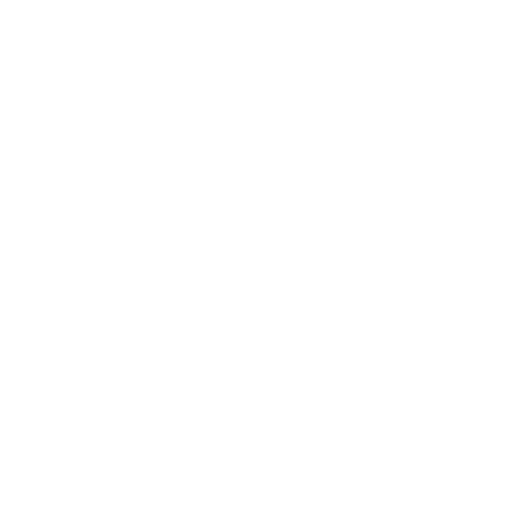
t = 0.00 s
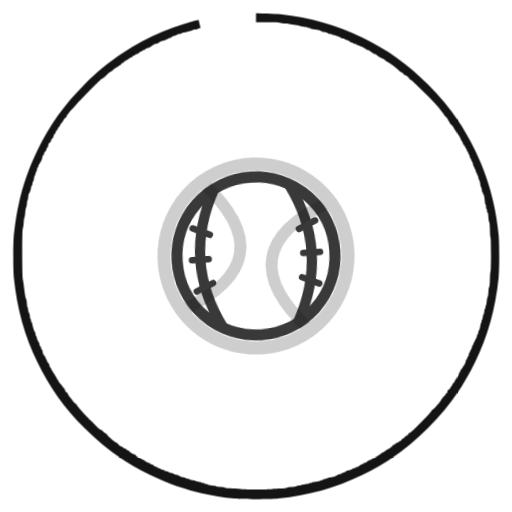
t = 0.84 s
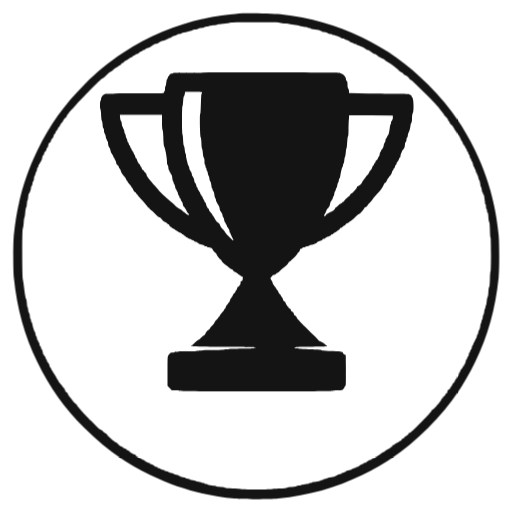
t = 1.68 s
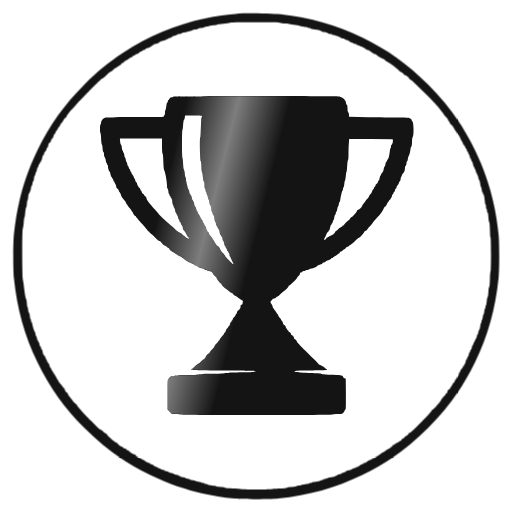
t = 2.52 s
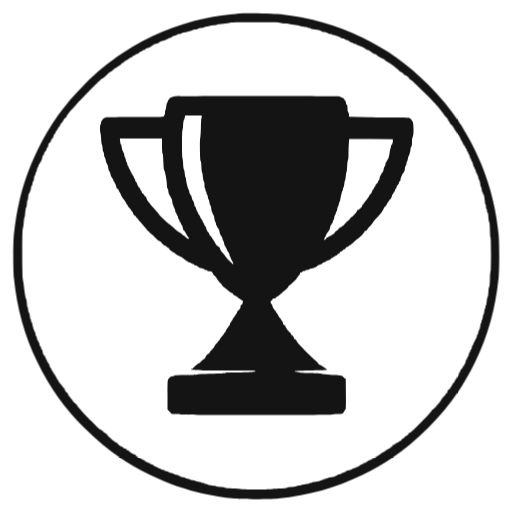
t = 3.36 s
t = 4.20 s: frame unchanged from t = 3.36 s, image omitted

The animated SVG that drew these frames (rendered in a browser with its animation timeline set to each time). Animation: 6 CSS @keyframes rules; one cycle of 4.20 s.

<svg xmlns="http://www.w3.org/2000/svg" viewBox="0 0 1024 1024" role="img" aria-label="Sportarr">
<style>
  .ink { fill: var(--ink, #141414); }
  .bs { stroke: var(--ink, #141414); fill: none; stroke-linecap: round; }
  .bf { fill: var(--ink, #141414); }
  .gs { stop-color: #ffffff; stop-opacity: 0; }
  .gs-mid { stop-opacity: 0.45; }
  .ball { opacity: 0; transform-box: view-box; transform-origin: 50% 50%; }
  .thump { transform-box: view-box; transform-origin: 50% 50%; }

  .ringArc { animation: ringDraw 0.9s cubic-bezier(0.7,0.05,0.3,0.95) 0.1s backwards; }
  @keyframes ringDraw { from { stroke-dashoffset: 100; } }

  .ball { animation: ballFlick 0.3s ease-out calc(0.15s + var(--bi) * 0.21s) both; }
  .ball--last { animation: ballLast 0.62s ease-in calc(0.15s + var(--bi) * 0.21s) both; }
  @keyframes ballFlick {
    0%   { opacity: 0; transform: scale(0.55) rotate(-24deg); }
    30%  { opacity: 1; transform: scale(1) rotate(0deg); }
    75%  { opacity: 1; transform: scale(1.02) rotate(4deg); }
    100% { opacity: 0; transform: scale(1.1) rotate(10deg); }
  }
  @keyframes ballLast {
    0%   { opacity: 0; transform: scale(0.55) rotate(-24deg); }
    16%  { opacity: 1; transform: scale(1) rotate(0deg); }
    55%  { opacity: 1; transform: scale(1); }
    100% { opacity: 0; transform: scale(1.5); }
  }

  .trophy { animation: trophyRise 0.78s cubic-bezier(0.3,1.42,0.55,1) 1.25s backwards; }
  @keyframes trophyRise { from { transform: translateY(820px); } }

  .thump { animation: thump 0.3s ease-out 1.95s; }
  @keyframes thump {
    0% { transform: scale(1); } 40% { transform: scale(0.982); } 100% { transform: scale(1); }
  }

  .shine { opacity: 0; animation: gleam 0.95s cubic-bezier(0.4,0,0.2,1) 2.25s backwards; }
  @keyframes gleam {
    0%   { transform: translateX(300px); opacity: 0; }
    12%  { opacity: 1; } 88% { opacity: 1; }
    100% { transform: translateX(1600px); opacity: 0; }
  }

  @media (prefers-reduced-motion: reduce) {
    .ringArc, .trophy, .thump, .ball, .shine, .letter { animation: none; }
    .shine { opacity: 0; }
    .ball { opacity: 0; }
  }
</style>
<g class="thump">
  <defs>
    <mask id="ringDraw" maskUnits="userSpaceOnUse">
      <rect width="1024" height="1024" fill="black"/>
      <circle class="ringArc" cx="512" cy="512" r="475" fill="none" stroke="white" stroke-width="90"
              transform="rotate(-90 512 512)" pathLength="100" stroke-dasharray="100" stroke-dashoffset="0"/>
    </mask>
    <clipPath id="innerHole"><circle cx="512" cy="512" r="452"/></clipPath>
    <path id="trophyPath" transform="translate(0,1024) scale(0.1,-0.1)" d="M3470 8311 c0 -5 -16 -12 -35 -15 -25 -5 -39 -15 -47 -32 -6
-13 -15 -24 -19 -24 -4 0 -10 -13 -14 -30 -4 -16 -10 -30 -15 -30 -4 0 -11
-31 -15 -70 -4 -38 -11 -70 -16 -70 -5 0 -9 -22 -9 -50 0 -27 -4 -50 -10 -50
-5 0 -10 -9 -10 -20 0 -20 -7 -20 -568 -20 -314 0 -581 -4 -599 -9 -49 -14
-93 -65 -93 -106 0 -19 -4 -35 -10 -35 -6 0 -10 -35 -10 -85 0 -47 4 -85 9
-85 5 0 10 -50 13 -111 3 -61 9 -114 15 -117 6 -4 12 -38 15 -76 2 -42 9 -71
16 -74 7 -2 12 -22 12 -47 0 -25 6 -50 14 -58 8 -8 18 -38 22 -66 4 -28 10
-51 15 -51 5 0 9 -9 9 -20 0 -11 5 -20 10 -20 6 0 10 -12 10 -27 0 -38 19
-103 30 -103 5 0 14 -25 20 -55 6 -30 16 -55 21 -55 5 0 9 -7 9 -15 0 -8 4
-15 9 -15 5 0 12 -13 16 -30 4 -16 11 -30 16 -30 5 0 9 -7 9 -16 0 -8 6 -22
14 -29 7 -8 16 -32 20 -55 5 -30 12 -44 26 -47 11 -3 22 -17 25 -34 4 -16 10
-29 15 -29 4 0 15 -21 24 -46 14 -41 36 -76 81 -127 9 -10 21 -32 27 -48 5
-16 14 -29 19 -29 5 0 9 -6 9 -13 0 -8 18 -33 40 -57 22 -24 40 -49 40 -57 0
-7 7 -16 15 -19 8 -4 15 -14 15 -23 1 -19 34 -61 49 -61 6 0 11 -7 11 -15 0
-9 7 -18 15 -21 8 -4 15 -10 15 -14 0 -4 21 -30 48 -58 56 -59 156 -178 160
-192 2 -6 10 -10 18 -10 8 0 14 -7 14 -15 0 -9 8 -18 18 -22 9 -3 49 -39 89
-79 40 -42 79 -74 90 -74 12 0 30 -15 44 -37 14 -22 43 -47 72 -60 26 -13 47
-28 47 -33 0 -6 7 -10 15 -10 9 0 20 -11 25 -25 5 -14 16 -25 24 -25 7 0 16
-7 20 -15 3 -8 12 -15 20 -15 8 0 32 -15 55 -34 22 -18 60 -42 85 -52 25 -11
46 -22 46 -26 0 -5 6 -8 14 -8 8 0 16 -7 20 -15 3 -8 12 -15 20 -15 7 0 16 -7
20 -15 3 -8 12 -15 19 -15 8 0 20 -7 27 -15 7 -8 21 -15 32 -15 11 0 26 -7 34
-15 9 -8 24 -15 34 -15 10 0 20 -7 24 -15 3 -8 17 -15 31 -15 14 0 25 -4 25
-10 0 -5 6 -10 14 -10 8 0 16 -6 19 -14 3 -8 27 -17 56 -21 28 -4 52 -13 55
-21 3 -8 16 -14 30 -14 13 0 26 -5 28 -11 2 -6 25 -13 51 -16 42 -5 49 -10 61
-37 7 -18 27 -43 43 -57 16 -13 32 -32 35 -41 11 -28 73 -107 85 -107 6 -1 13
-11 15 -23 2 -12 23 -37 48 -55 25 -19 67 -51 94 -73 26 -22 54 -40 61 -40 7
0 20 -11 29 -25 9 -14 27 -27 41 -31 14 -3 25 -10 25 -15 0 -5 6 -9 14 -9 8 0
16 -7 20 -15 3 -8 12 -15 21 -15 8 0 15 -4 15 -10 0 -5 7 -10 15 -10 8 0 15
-4 15 -10 0 -5 7 -10 16 -10 13 0 15 -7 10 -31 -3 -17 -6 -35 -6 -40 0 -4 -9
-11 -20 -14 -15 -5 -20 -15 -20 -41 0 -19 -4 -34 -10 -34 -5 0 -10 -6 -10 -14
0 -8 -9 -18 -20 -21 -12 -4 -23 -18 -27 -36 -3 -16 -12 -34 -19 -40 -8 -6 -14
-16 -14 -21 0 -5 -11 -21 -25 -36 -14 -15 -28 -37 -31 -49 -4 -13 -10 -23 -15
-23 -5 0 -9 -7 -9 -15 0 -8 -4 -15 -10 -15 -5 0 -14 -18 -20 -40 -6 -22 -15
-40 -20 -40 -6 0 -10 -4 -10 -9 0 -6 -11 -22 -24 -36 -14 -15 -28 -40 -31 -56
-4 -17 -13 -33 -21 -36 -8 -3 -14 -9 -14 -14 0 -11 -10 -24 -52 -69 -14 -16
-29 -38 -33 -49 -3 -12 -11 -21 -16 -21 -5 0 -9 -5 -9 -10 0 -6 -18 -29 -40
-51 -22 -22 -40 -47 -40 -55 0 -9 -20 -35 -44 -59 -24 -23 -47 -51 -50 -61 -3
-11 -20 -27 -37 -36 -18 -11 -37 -34 -47 -58 -9 -22 -26 -43 -37 -46 -10 -4
-35 -24 -55 -45 -20 -22 -41 -39 -48 -39 -10 0 -35 -21 -108 -90 -12 -11 -26
-20 -33 -20 -6 0 -11 -4 -11 -8 0 -15 277 -22 797 -22 406 0 493 -2 493 -13 0
-11 -42 -15 -197 -20 -108 -4 -243 -7 -300 -7 -56 0 -103 -4 -103 -8 0 -5
-127 -12 -282 -15 -183 -4 -284 -10 -286 -17 -2 -6 -79 -10 -223 -10 -120 0
-219 -4 -219 -9 0 -4 -21 -11 -47 -14 -30 -3 -52 -12 -58 -22 -5 -9 -18 -26
-27 -37 -16 -19 -18 -50 -18 -314 l0 -292 43 -46 42 -46 88 0 c51 0 87 -4 87
-10 0 -7 515 -10 1525 -10 1010 0 1525 3 1525 10 0 6 37 10 90 10 83 0 93 2
115 25 14 13 25 31 25 38 0 8 7 17 15 21 13 5 15 46 13 313 l-3 307 -25 13
c-13 6 -27 20 -31 31 -9 23 -50 29 -269 38 -85 4 -158 11 -161 17 -4 6 -97 12
-223 15 -119 3 -216 9 -216 13 0 5 -23 9 -51 9 -36 0 -49 4 -47 13 4 9 76 14
294 18 367 8 354 7 354 19 0 6 -7 10 -15 10 -8 0 -15 4 -15 9 0 9 -88 66 -119
76 -12 3 -21 11 -21 17 0 6 -33 40 -72 76 -116 104 -358 352 -358 366 0 15
-37 56 -50 56 -6 0 -10 8 -10 18 0 19 -34 62 -50 62 -5 0 -10 10 -12 23 -2 12
-13 26 -25 32 -13 5 -23 16 -23 23 0 7 -7 15 -15 18 -8 4 -15 12 -15 20 0 8
-4 14 -9 14 -5 0 -12 14 -16 31 -4 18 -16 35 -31 41 -15 7 -24 20 -24 35 0 12
-9 32 -20 43 -11 11 -20 24 -20 29 0 4 -11 20 -25 35 -14 15 -28 38 -31 52 -4
14 -13 28 -20 31 -8 3 -14 11 -14 18 0 6 -11 24 -25 39 -14 15 -25 31 -25 37
0 5 -4 9 -9 9 -5 0 -13 15 -17 33 -3 17 -15 43 -25 56 -25 31 -24 58 1 73 11
7 20 18 20 25 0 8 13 13 30 13 19 0 34 7 42 20 7 11 19 20 26 20 8 0 26 12 41
28 16 15 62 56 105 91 45 38 76 71 76 82 0 11 6 19 13 19 16 1 157 134 157
150 0 7 14 25 30 40 17 15 30 37 30 49 0 14 6 21 20 21 11 0 23 7 26 15 4 9
19 15 35 15 16 0 29 5 29 10 0 6 13 10 28 10 16 0 37 7 48 15 10 8 27 15 38
15 30 0 116 34 116 45 0 11 38 30 83 41 15 3 27 12 27 20 0 8 10 14 25 14 13
0 28 6 32 13 4 8 32 22 61 32 28 11 52 25 52 32 0 7 9 13 20 13 11 0 20 4 20
8 0 4 20 18 45 30 25 12 45 26 45 31 0 5 9 11 21 14 11 3 23 15 26 26 3 12 14
21 24 21 10 0 24 8 31 19 7 10 23 21 35 25 12 4 25 16 28 27 4 10 15 19 25 19
10 0 22 5 25 10 4 6 25 23 48 37 23 14 65 49 92 77 28 28 62 56 77 63 25 11
108 105 108 123 0 4 11 11 24 14 14 3 28 16 32 28 3 12 25 39 49 60 23 21 51
55 61 75 10 20 52 68 92 108 66 65 98 110 134 188 7 15 17 27 24 27 6 0 19 19
30 43 10 23 24 46 31 50 7 4 13 14 13 21 0 8 7 16 15 20 8 3 15 10 15 16 0 6
7 18 15 26 8 9 15 26 15 39 0 12 7 25 15 29 8 3 15 14 15 25 0 10 7 21 15 25
8 3 15 16 15 30 0 13 7 26 15 30 8 3 15 15 15 26 0 12 11 33 25 48 14 15 25
36 25 48 0 12 7 24 15 28 8 3 15 18 15 33 0 15 7 41 15 57 8 15 15 32 15 37 0
5 10 20 23 35 25 29 35 55 36 102 1 18 8 40 16 48 8 9 15 30 15 49 0 18 5 35
11 37 5 2 13 24 16 48 3 25 11 51 17 59 14 18 35 97 36 136 0 17 7 39 15 49
10 14 15 45 15 98 0 55 5 86 16 103 24 37 17 291 -8 309 -10 7 -18 21 -18 31
0 9 -9 19 -20 22 -11 3 -20 9 -20 14 0 5 -100 9 -222 9 -123 0 -395 3 -605 7
l-383 6 0 38 c0 21 -7 44 -15 53 -10 10 -15 35 -15 81 0 49 -4 67 -15 71 -8 4
-15 18 -15 34 0 16 -7 35 -15 44 -8 8 -15 18 -15 23 0 14 -38 42 -65 49 -14 3
-25 10 -25 15 0 5 -697 9 -1665 9 -964 0 -1665 -4 -1665 -9z m570 -401 c0 -11
-4 -20 -9 -20 -4 0 -10 -87 -13 -193 -3 -107 -8 -199 -12 -206 -13 -21 -7
-464 7 -473 8 -5 13 -45 15 -115 2 -59 8 -111 14 -114 5 -3 12 -41 15 -85 4
-45 12 -84 20 -92 8 -8 13 -37 13 -78 0 -36 4 -64 10 -64 6 0 10 -13 10 -30 0
-16 5 -30 10 -30 6 0 10 -13 10 -29 0 -16 5 -31 11 -33 5 -2 13 -24 16 -48 3
-25 10 -48 16 -51 5 -4 12 -28 15 -55 3 -27 11 -53 19 -59 7 -5 16 -38 19 -72
4 -35 11 -63 15 -63 5 0 9 -10 9 -21 0 -12 7 -27 15 -33 10 -7 18 -35 22 -71
4 -33 12 -66 20 -73 7 -7 13 -27 13 -43 0 -16 5 -29 10 -29 6 0 10 -9 10 -20
0 -11 5 -20 10 -20 6 0 10 -5 10 -11 0 -6 6 -17 14 -24 7 -8 16 -36 20 -64 4
-28 11 -51 16 -51 6 0 10 -5 10 -11 0 -6 7 -17 15 -25 8 -9 15 -27 15 -40 0
-14 6 -32 14 -39 7 -8 17 -34 20 -60 4 -25 11 -45 17 -45 5 0 9 -7 9 -16 0 -8
7 -22 15 -30 8 -9 15 -24 15 -35 0 -10 5 -19 10 -19 6 0 10 -5 10 -11 0 -6 7
-17 15 -25 8 -9 15 -29 15 -45 0 -16 5 -29 10 -29 6 0 10 -6 10 -13 0 -7 14
-40 30 -72 34 -67 34 -65 19 -65 -13 0 -159 152 -159 166 0 6 -20 31 -44 56
-25 25 -48 58 -52 74 -8 32 -19 45 -52 63 -19 10 -36 34 -77 112 -5 11 -13 19
-17 19 -5 0 -8 6 -8 13 0 8 -16 30 -35 50 -19 20 -35 45 -35 57 0 11 -4 20
-10 20 -13 0 -50 74 -50 99 0 10 -6 21 -14 24 -8 3 -17 19 -21 36 -4 17 -10
31 -15 31 -5 0 -11 14 -15 30 -4 17 -11 30 -16 30 -5 0 -9 7 -9 15 0 8 -4 15
-9 15 -5 0 -12 14 -16 30 -4 17 -11 30 -16 30 -5 0 -9 7 -9 15 0 8 -4 15 -9
15 -5 0 -12 14 -16 30 -4 17 -10 30 -15 30 -4 0 -11 18 -15 39 -4 22 -13 42
-20 45 -8 3 -17 27 -21 56 -4 27 -10 50 -15 50 -5 0 -9 7 -9 15 0 8 -4 15 -9
15 -5 0 -12 20 -15 45 -4 25 -11 45 -17 45 -5 0 -9 7 -9 15 0 8 -4 15 -9 15
-5 0 -12 20 -15 45 -4 25 -11 45 -15 45 -10 0 -51 166 -51 208 0 18 -4 32 -9
32 -4 0 -11 35 -15 77 -4 43 -12 81 -18 84 -7 5 -13 53 -16 118 -3 61 -8 111
-13 111 -5 0 -9 126 -9 280 0 154 4 280 9 280 4 0 11 43 13 96 3 53 10 99 16
103 6 4 14 26 18 49 l7 42 168 0 c162 0 169 -1 169 -20z m-800 -589 c0 -98 4
-151 11 -153 7 -2 13 -63 16 -163 3 -88 10 -163 15 -166 19 -13 58 -228 58
-325 0 -23 5 -44 11 -46 6 -2 14 -27 17 -56 2 -29 8 -52 13 -52 5 0 9 -9 9
-20 0 -11 5 -20 10 -20 6 0 10 -7 10 -16 0 -9 7 -22 15 -28 9 -7 18 -36 21
-73 4 -35 11 -63 15 -63 5 0 9 -9 9 -21 0 -11 6 -27 14 -34 7 -8 17 -34 20
-60 4 -25 11 -45 17 -45 5 0 9 -7 9 -16 0 -8 7 -22 15 -30 8 -9 15 -27 15 -40
0 -14 7 -32 15 -40 8 -9 15 -24 15 -35 0 -10 4 -19 10 -19 5 0 13 -12 16 -27
4 -16 14 -33 21 -38 8 -6 17 -30 20 -53 3 -23 9 -42 13 -42 9 0 47 -59 66
-100 6 -14 18 -31 27 -39 10 -7 17 -20 17 -28 0 -21 -36 -7 -69 28 -16 16 -33
29 -39 29 -7 0 -17 9 -24 20 -7 11 -33 30 -58 42 -25 11 -65 41 -91 67 -25 25
-69 64 -97 86 -64 48 -232 210 -232 222 0 5 -30 41 -67 80 -94 97 -173 201
-173 227 0 11 -11 30 -25 40 -14 10 -25 24 -25 31 0 7 -9 15 -19 18 -11 3 -22
17 -26 36 -4 17 -10 31 -15 31 -4 0 -11 11 -14 25 -4 14 -11 25 -16 25 -11 0
-50 73 -50 94 0 7 -7 16 -14 19 -8 3 -18 22 -22 41 -3 20 -10 36 -14 36 -5 0
-11 14 -15 30 -4 17 -11 30 -16 30 -5 0 -9 7 -9 15 0 8 -4 15 -10 15 -5 0 -10
9 -10 20 0 11 -4 20 -9 20 -5 0 -12 14 -16 30 -4 17 -10 30 -15 30 -5 0 -11
14 -15 30 -4 17 -10 30 -15 30 -4 0 -11 18 -15 40 -4 22 -10 40 -15 40 -4 0
-11 20 -14 45 -4 25 -11 45 -15 45 -5 0 -11 23 -15 50 -4 28 -11 50 -16 50 -6
0 -10 9 -10 20 0 11 -4 20 -9 20 -4 0 -11 27 -15 59 -4 33 -12 61 -18 63 -6 2
-13 30 -16 61 l-4 57 421 0 421 0 0 -149z m4618 106 c3 -29 -17 -87 -30 -87
-5 0 -8 -13 -8 -30 0 -16 -4 -30 -8 -30 -4 0 -13 -44 -20 -97 -7 -53 -18 -104
-26 -112 -7 -9 -19 -31 -27 -48 -8 -18 -17 -33 -21 -33 -5 0 -8 -13 -8 -29 0
-16 -7 -36 -15 -45 -8 -8 -18 -35 -21 -59 -4 -27 -16 -55 -30 -70 -13 -15 -24
-33 -24 -42 0 -8 -4 -15 -9 -15 -6 0 -13 -20 -17 -45 -3 -25 -12 -49 -19 -53
-7 -4 -15 -18 -17 -32 -1 -14 -13 -29 -25 -35 -14 -6 -23 -18 -23 -33 0 -12
-7 -25 -15 -28 -8 -4 -15 -14 -15 -25 0 -10 -6 -22 -14 -26 -7 -4 -19 -25 -25
-45 -7 -21 -18 -41 -25 -45 -7 -5 -21 -22 -30 -40 -9 -18 -26 -43 -39 -56 -12
-14 -33 -41 -47 -62 -14 -20 -33 -46 -42 -56 -10 -10 -18 -25 -18 -33 0 -18
-66 -76 -85 -76 -8 0 -15 -9 -15 -20 0 -17 -92 -120 -106 -120 -8 0 -44 -41
-44 -50 0 -5 -5 -10 -10 -10 -13 0 -100 -88 -100 -101 0 -5 -7 -9 -15 -9 -8 0
-15 -5 -15 -11 0 -5 -16 -17 -35 -24 -19 -8 -39 -24 -45 -34 -5 -11 -24 -28
-40 -38 -17 -9 -30 -23 -30 -30 0 -15 -56 -58 -90 -68 -13 -4 -30 -14 -38 -21
-7 -8 -20 -14 -28 -14 -8 0 -14 -4 -14 -9 0 -13 -29 -41 -41 -41 -11 0 -2 41
10 50 4 3 15 27 25 53 10 27 24 51 32 54 8 3 14 11 14 18 0 7 5 15 11 17 6 2
15 26 20 53 5 28 14 52 19 53 6 2 10 10 10 18 0 8 4 14 10 14 5 0 12 16 16 35
3 19 10 35 15 35 4 0 11 23 15 50 4 28 10 50 15 50 4 0 11 16 15 35 3 19 10
35 15 35 4 0 11 23 15 50 4 28 10 50 15 50 4 0 11 20 15 45 3 25 10 45 14 45
5 0 11 19 15 43 12 80 39 187 47 187 4 0 8 14 8 30 0 17 4 30 9 30 5 0 13 30
17 68 3 37 10 69 15 72 4 3 11 43 15 88 4 45 10 82 14 82 4 0 10 53 13 117 4
66 11 119 17 121 6 2 10 50 10 121 0 65 3 159 7 210 l6 91 436 -2 436 -3 3
-28z"/>
    <clipPath id="trophyClip"><use href="#trophyPath"/></clipPath>
    <linearGradient id="gleam">
      <stop class="gs" offset="0"/><stop class="gs gs-mid" offset="0.5"/><stop class="gs" offset="1"/>
    </linearGradient>
  </defs>
  <g mask="url(#ringDraw)"><g transform="translate(0,1024) scale(0.1,-0.1)"><path class="ink" d="M4860 9974 c-237 -20 -313 -28 -430 -45 -701 -101 -1371 -355 -1968
-745 -294 -193 -506 -366 -773 -633 -408 -408 -695 -811 -940 -1316 -260 -538
-406 -1059 -471 -1685 -17 -165 -17 -705 0 -870 65 -626 211 -1147 471 -1685
245 -505 532 -908 940 -1316 408 -408 811 -695 1316 -940 538 -260 1059 -406
1685 -471 165 -17 705 -17 870 0 626 65 1147 211 1685 471 505 245 908 532
1316 940 408 408 695 811 940 1316 260 538 406 1059 471 1685 17 165 17 705 0
870 -65 626 -211 1147 -471 1685 -245 505 -532 908 -940 1316 -408 408 -811
695 -1316 940 -526 254 -1029 397 -1635 465 -127 14 -648 27 -750 18z m738
-191 c2 -9 27 -13 75 -13 40 0 90 -5 112 -11 22 -6 78 -15 125 -21 47 -5 87
-13 90 -17 3 -5 37 -11 75 -15 39 -4 72 -11 73 -16 2 -6 17 -10 33 -10 16 0
29 -4 29 -8 0 -5 42 -14 92 -20 51 -6 94 -16 96 -22 2 -5 12 -10 23 -10 10 0
19 -4 19 -9 0 -5 22 -11 49 -13 27 -3 57 -12 66 -21 9 -10 32 -17 51 -17 19 0
34 -4 34 -10 0 -5 9 -10 19 -10 33 0 139 -37 156 -54 9 -9 30 -16 46 -16 16 0
29 -4 29 -10 0 -5 19 -14 43 -21 23 -6 50 -20 60 -30 10 -10 27 -19 38 -19 11
0 27 -7 35 -15 9 -8 26 -15 40 -15 13 0 24 -4 24 -10 0 -5 6 -10 14 -10 22 0
170 -71 179 -86 4 -8 19 -14 32 -14 14 0 25 -4 25 -10 0 -5 6 -10 13 -10 6 0
27 -14 46 -30 18 -17 44 -30 56 -30 12 0 35 -13 51 -30 16 -16 35 -30 42 -30
7 0 20 -7 28 -15 9 -8 23 -15 32 -15 9 0 34 -15 54 -34 20 -18 50 -38 67 -44
32 -11 221 -160 221 -174 0 -4 15 -14 34 -22 19 -8 39 -24 46 -35 6 -12 18
-21 26 -21 20 0 94 -60 94 -77 0 -7 5 -13 11 -13 20 0 92 -67 284 -260 211
-212 263 -267 310 -330 19 -25 45 -59 59 -76 15 -18 26 -36 26 -40 0 -5 16
-22 35 -38 19 -16 39 -44 45 -63 7 -18 15 -33 20 -33 4 0 11 -11 14 -24 3 -13
17 -31 31 -40 13 -9 34 -33 45 -54 26 -48 42 -73 58 -90 6 -7 12 -19 12 -25 0
-7 11 -20 24 -30 13 -10 34 -45 46 -78 12 -32 26 -59 30 -59 5 0 11 -13 15
-30 4 -16 11 -30 16 -30 5 0 9 -7 9 -15 0 -8 4 -15 10 -15 5 0 12 -11 16 -25
3 -14 10 -25 14 -25 5 0 11 -13 15 -30 4 -16 10 -30 15 -30 5 0 11 -13 15 -30
4 -16 10 -30 15 -30 4 0 11 -18 15 -40 4 -22 11 -40 15 -40 5 0 11 -13 15 -30
4 -16 10 -30 15 -30 5 0 14 -25 20 -55 6 -30 16 -55 21 -55 5 0 9 -9 9 -20 0
-11 4 -20 9 -20 5 0 12 -18 16 -40 4 -22 11 -40 16 -40 5 0 9 -9 9 -20 0 -11
4 -20 9 -20 5 0 12 -21 16 -47 4 -25 13 -52 20 -59 7 -7 16 -41 20 -74 4 -33
11 -60 15 -60 5 0 12 -25 15 -55 4 -30 11 -55 16 -55 5 0 9 -9 9 -19 0 -11 5
-21 11 -23 7 -2 16 -46 22 -101 6 -53 14 -97 19 -97 4 0 8 -20 8 -45 0 -25 5
-45 10 -45 6 0 10 -15 10 -34 0 -19 5 -36 12 -38 7 -3 13 -38 16 -94 3 -49 10
-92 16 -96 7 -5 12 -62 15 -158 2 -82 7 -150 12 -150 5 0 9 -148 9 -340 0
-192 -4 -340 -9 -340 -5 0 -10 -68 -12 -150 -3 -96 -8 -153 -15 -158 -7 -4
-13 -47 -16 -100 -2 -52 -9 -97 -15 -100 -6 -4 -14 -44 -18 -89 -4 -46 -11
-83 -16 -83 -5 0 -9 -13 -9 -30 0 -16 -4 -30 -9 -30 -4 0 -11 -27 -15 -60 -4
-33 -11 -60 -15 -60 -5 0 -12 -25 -16 -55 -3 -30 -11 -55 -16 -55 -5 0 -9 -13
-9 -30 0 -16 -4 -30 -9 -30 -4 0 -11 -27 -15 -60 -4 -33 -13 -66 -20 -73 -8
-7 -17 -32 -21 -55 -4 -23 -10 -42 -15 -42 -4 0 -10 -18 -14 -40 -3 -22 -11
-40 -16 -40 -6 0 -10 -9 -10 -20 0 -11 -4 -20 -10 -20 -5 0 -10 -9 -10 -20 0
-11 -4 -20 -10 -20 -5 0 -10 -9 -10 -19 0 -11 -6 -26 -13 -33 -8 -7 -17 -30
-21 -51 -4 -20 -11 -37 -16 -37 -4 0 -11 -13 -15 -30 -4 -16 -10 -30 -15 -30
-4 0 -10 -18 -14 -40 -3 -22 -10 -40 -15 -40 -5 0 -12 -14 -16 -30 -4 -17 -11
-30 -16 -30 -5 0 -12 -18 -15 -41 -4 -22 -13 -46 -20 -54 -8 -7 -14 -18 -14
-24 0 -6 -4 -11 -10 -11 -5 0 -10 -6 -10 -14 0 -7 -11 -25 -25 -40 -14 -15
-28 -38 -31 -51 -3 -14 -10 -25 -14 -25 -4 0 -11 -16 -14 -36 -4 -19 -14 -38
-22 -41 -7 -3 -14 -11 -14 -18 0 -8 -6 -20 -13 -27 -6 -7 -21 -30 -32 -52 -11
-21 -26 -40 -32 -43 -7 -3 -13 -11 -13 -18 0 -8 -6 -20 -12 -27 -7 -8 -20 -27
-29 -43 -10 -17 -26 -34 -38 -40 -12 -5 -21 -17 -21 -27 0 -27 -11 -48 -25
-48 -8 0 -15 -10 -17 -22 -2 -13 -13 -27 -25 -33 -13 -5 -23 -16 -23 -23 0 -7
-7 -15 -15 -18 -8 -4 -15 -12 -15 -19 0 -26 -164 -215 -186 -215 -8 0 -14 -8
-14 -18 0 -9 -87 -104 -192 -210 -195 -194 -237 -232 -257 -232 -6 0 -11 -7
-11 -15 0 -8 -18 -26 -40 -40 -23 -14 -43 -32 -47 -40 -3 -8 -13 -15 -22 -15
-9 0 -21 -10 -26 -22 -6 -13 -19 -25 -30 -27 -11 -2 -23 -9 -27 -16 -4 -7 -19
-16 -33 -19 -14 -4 -34 -15 -45 -26 -11 -11 -26 -20 -34 -20 -8 0 -18 -9 -21
-20 -3 -11 -13 -20 -21 -20 -8 0 -14 -4 -14 -10 0 -5 -19 -19 -42 -31 -24 -12
-56 -32 -71 -45 -16 -13 -34 -24 -41 -24 -7 0 -28 -14 -46 -30 -18 -17 -40
-30 -47 -30 -7 0 -13 -4 -13 -10 0 -5 -11 -12 -25 -16 -14 -3 -25 -10 -25 -14
0 -5 -13 -11 -30 -15 -16 -4 -30 -11 -30 -15 0 -5 -18 -14 -40 -20 -22 -6 -40
-15 -40 -20 0 -6 -7 -10 -15 -10 -8 0 -15 -4 -15 -9 0 -5 -13 -12 -30 -16 -16
-4 -30 -10 -30 -15 0 -5 -13 -11 -30 -15 -16 -4 -30 -11 -30 -16 0 -5 -7 -9
-15 -9 -8 0 -15 -4 -15 -9 0 -5 -13 -12 -30 -16 -16 -4 -30 -11 -30 -16 0 -5
-18 -12 -39 -15 -22 -4 -42 -12 -45 -19 -2 -7 -27 -16 -55 -20 -28 -4 -51 -11
-51 -16 0 -5 -7 -9 -15 -9 -8 0 -15 -4 -15 -10 0 -5 -16 -12 -35 -16 -19 -3
-35 -10 -35 -14 0 -5 -18 -11 -40 -15 -22 -4 -40 -11 -40 -16 0 -5 -7 -9 -16
-9 -8 0 -22 -6 -29 -14 -8 -7 -43 -17 -79 -21 -37 -3 -66 -10 -66 -15 0 -5
-20 -12 -45 -16 -25 -3 -45 -10 -45 -15 0 -5 -12 -9 -26 -9 -14 0 -31 -6 -39
-13 -7 -8 -46 -17 -87 -21 -40 -3 -74 -11 -76 -16 -2 -6 -16 -10 -32 -10 -16
0 -30 -4 -32 -10 -1 -5 -36 -12 -75 -16 -40 -4 -73 -11 -73 -15 0 -5 -20 -9
-44 -9 -27 0 -46 -5 -48 -12 -3 -9 -35 -14 -99 -17 -55 -2 -97 -8 -101 -14 -4
-7 -58 -13 -147 -15 -78 -3 -141 -8 -141 -13 0 -5 -141 -9 -320 -9 -181 0
-320 4 -320 9 0 5 -68 10 -150 12 -98 3 -153 8 -158 15 -4 7 -43 13 -90 15
-46 3 -86 9 -90 15 -4 7 -43 13 -86 16 -51 2 -81 8 -84 16 -2 7 -17 12 -33 12
-16 0 -29 5 -29 10 0 6 -13 10 -30 10 -16 0 -30 4 -30 9 0 5 -27 12 -60 16
-33 4 -60 11 -60 15 0 4 -25 11 -55 15 -30 3 -55 10 -55 15 0 4 -20 11 -45 14
-25 4 -45 11 -45 15 0 5 -22 11 -50 15 -27 4 -50 11 -50 16 0 6 -9 10 -20 10
-11 0 -20 4 -20 9 0 5 -20 12 -45 15 -25 4 -45 11 -45 16 0 5 -25 14 -55 20
-30 6 -55 15 -55 20 0 4 -18 11 -40 15 -22 4 -40 10 -40 15 0 5 -18 11 -40 15
-22 4 -40 11 -40 15 0 5 -13 11 -30 15 -16 4 -30 10 -30 15 0 5 -14 11 -30 15
-17 4 -30 11 -30 16 0 5 -7 9 -15 9 -8 0 -15 4 -15 9 0 5 -13 12 -30 16 -16 4
-30 11 -30 16 0 5 -7 9 -15 9 -22 0 -95 38 -95 49 0 5 -13 12 -30 16 -16 4
-30 10 -30 14 0 4 -24 18 -54 31 -31 13 -57 32 -59 42 -3 10 -13 18 -22 18
-24 0 -77 29 -100 55 -11 12 -30 25 -42 29 -13 4 -23 11 -23 16 0 5 -16 14
-35 20 -19 6 -35 15 -35 20 0 5 -15 14 -34 20 -19 6 -47 26 -62 45 -14 18 -37
36 -50 39 -13 4 -24 11 -24 16 0 6 -6 10 -13 10 -8 0 -25 12 -39 28 -14 15
-40 38 -57 52 -17 14 -34 33 -37 43 -3 9 -20 23 -38 31 -17 7 -39 25 -49 39
-9 14 -29 28 -45 32 -19 4 -56 37 -113 100 -46 52 -90 94 -96 95 -7 0 -13 4
-13 10 0 5 -21 29 -47 52 -25 24 -77 79 -115 123 -88 102 -88 102 -88 114 0 6
-16 21 -35 33 -19 13 -40 34 -47 47 -7 14 -22 35 -33 47 -35 40 -62 78 -69
100 -4 12 -16 24 -26 27 -13 3 -22 17 -26 36 -4 17 -10 31 -15 31 -5 0 -9 7
-9 15 0 9 -7 18 -15 21 -8 4 -15 10 -15 15 0 6 -18 29 -40 51 -22 23 -40 47
-40 53 0 7 -9 22 -20 35 -11 13 -20 28 -20 34 0 10 -47 86 -70 113 -5 7 -10
17 -10 23 0 5 -4 10 -10 10 -5 0 -10 9 -10 20 0 11 -9 28 -20 37 -11 10 -20
27 -20 40 0 12 -7 28 -15 37 -8 8 -15 19 -15 25 0 6 -4 11 -10 11 -5 0 -10 9
-10 19 0 11 -7 26 -15 35 -8 8 -15 24 -15 36 0 11 -7 23 -15 26 -8 4 -15 12
-15 20 0 8 -4 14 -10 14 -5 0 -12 23 -16 51 -4 28 -13 53 -20 56 -8 3 -14 16
-14 29 0 14 -7 27 -15 30 -8 4 -15 18 -15 34 0 16 -7 35 -15 44 -8 8 -15 22
-15 30 0 9 -4 16 -10 16 -5 0 -10 13 -10 29 0 16 -7 36 -15 45 -8 8 -15 28
-15 45 0 16 -6 36 -13 43 -13 14 -41 100 -52 161 -3 20 -10 37 -15 37 -6 0
-10 14 -10 30 0 17 -4 30 -9 30 -5 0 -11 25 -13 56 -3 31 -10 59 -17 63 -7 4
-15 33 -18 64 -3 32 -9 57 -13 57 -4 0 -10 34 -12 76 -3 42 -10 79 -15 83 -10
6 -26 95 -44 246 -5 50 -15 115 -22 145 -16 75 -17 1001 -1 1021 6 8 14 59 18
114 4 54 10 102 15 105 5 3 12 48 16 100 4 52 12 98 18 102 6 4 13 36 15 72 2
36 8 66 12 66 4 0 11 32 14 70 4 39 10 70 14 70 12 0 42 79 42 111 0 17 7 37
15 45 8 9 15 29 15 45 0 17 7 37 15 45 8 9 15 32 15 52 0 20 7 46 15 56 8 11
15 29 15 40 0 12 7 30 15 40 8 11 15 32 15 47 0 14 7 32 15 39 8 7 15 23 15
36 0 13 5 24 10 24 6 0 10 5 10 12 0 6 11 25 24 42 12 17 26 52 30 78 4 26 13
49 21 52 8 3 15 15 15 26 0 12 11 33 25 48 14 15 25 36 25 48 0 12 6 24 14 27
8 3 18 25 21 49 5 32 13 47 28 53 12 6 24 21 25 34 2 13 14 35 27 49 13 14 26
40 29 58 4 17 13 35 21 38 8 3 15 12 15 21 0 15 6 25 37 60 7 7 13 21 13 29 0
9 5 16 10 16 6 0 20 20 32 45 12 25 25 45 29 45 4 0 20 22 35 50 15 27 35 52
45 55 11 4 19 12 19 18 0 18 50 87 100 140 25 26 70 77 100 113 30 36 134 144
230 240 251 251 275 274 288 274 6 0 35 22 64 50 81 76 81 76 108 90 14 7 35
23 46 36 12 12 40 32 63 43 22 12 41 26 41 31 0 5 10 10 23 12 12 2 26 13 32
26 5 12 18 22 27 22 10 0 22 8 27 19 6 10 29 26 51 35 22 9 40 19 40 24 0 4
20 18 45 30 25 12 45 26 45 32 0 5 9 10 20 10 11 0 23 7 26 15 4 8 16 15 28
15 12 0 33 11 48 25 15 14 34 25 43 25 9 0 18 7 21 15 4 8 17 15 30 15 14 0
27 6 30 14 3 8 25 19 49 25 24 6 57 22 73 36 16 14 35 25 41 25 6 0 11 4 11 9
0 5 18 11 40 15 22 3 50 16 61 27 12 12 47 26 82 33 33 7 63 18 65 24 2 7 12
12 23 12 10 0 19 5 19 10 0 6 11 10 25 10 13 0 28 7 33 16 5 9 33 22 63 30 30
8 56 19 57 24 2 6 19 10 37 10 19 0 40 7 49 15 8 8 32 15 55 15 22 0 46 6 53
13 7 8 36 16 63 19 27 4 51 11 53 17 2 6 23 11 47 11 25 0 50 6 59 15 8 8 32
15 53 15 21 0 51 7 67 15 15 8 43 15 61 15 18 0 35 4 37 9 2 6 39 13 83 17 44
4 83 11 86 16 3 4 56 11 117 15 62 3 112 10 112 14 0 13 125 16 584 15 334 -1
430 -4 434 -13z"/></g></g>
  <g clip-path="url(#innerHole)"><g class="ball" style="--bi:0"><circle class="bs" cx="512" cy="512" r="170" stroke-width="24"/><path class="bf" d="M512 446 L449.2 491.6 L473.2 566.8 L550.8 566.8 L574.8 491.6 Z"/><path class="bs" stroke-width="20" d="M512 446 L512 352 M449.2 491.6 L359.8 462.6 M473.2 566.8 L417.9 641.4 M550.8 566.8 L606.1 641.4 M574.8 491.6 L664.2 462.6"/></g><g class="ball" style="--bi:1"><g transform="rotate(-18 512 512)"><path class="bs" stroke-width="22" d="M327 512 Q512 342 697 512 Q512 682 327 512 Z"/><path class="bs" stroke-width="16" d="M452 512 L572 512 M482 494 L482 530 M512 494 L512 530 M542 494 L542 530"/></g></g><g class="ball" style="--bi:2"><circle class="bs" cx="512" cy="512" r="170" stroke-width="24"/><path class="bs" stroke-width="22" d="M392 392 Q572 512 392 632 M632 392 Q452 512 632 632"/></g><g class="ball" style="--bi:3"><circle class="bs" cx="512" cy="512" r="170" stroke-width="24"/><path class="bs" stroke-width="22" d="M432 362 Q352 512 432 662 M592 362 Q672 512 592 662"/><path class="bs" stroke-width="14" d="M380 444 L416 460 M374 512 L410 512 M380 580 L416 564 M644 444 L608 460 M650 512 L614 512 M644 580 L608 564"/></g><g class="ball ball--last" style="--bi:4"><circle class="bs" cx="512" cy="512" r="170" stroke-width="24"/><path class="bs" stroke-width="22" d="M512 342 L512 682 M342 512 L682 512 M392 392 Q502 512 392 632 M632 392 Q522 512 632 632"/></g></g>
  <g clip-path="url(#innerHole)"><g class="trophy"><use class="ink" href="#trophyPath"/></g></g>
  <g clip-path="url(#trophyClip)"><g class="shine">
    <rect x="-300" y="-140" width="210" height="1320" transform="skewX(-14)" fill="url(#gleam)"/>
  </g></g>
</g>
</svg>
